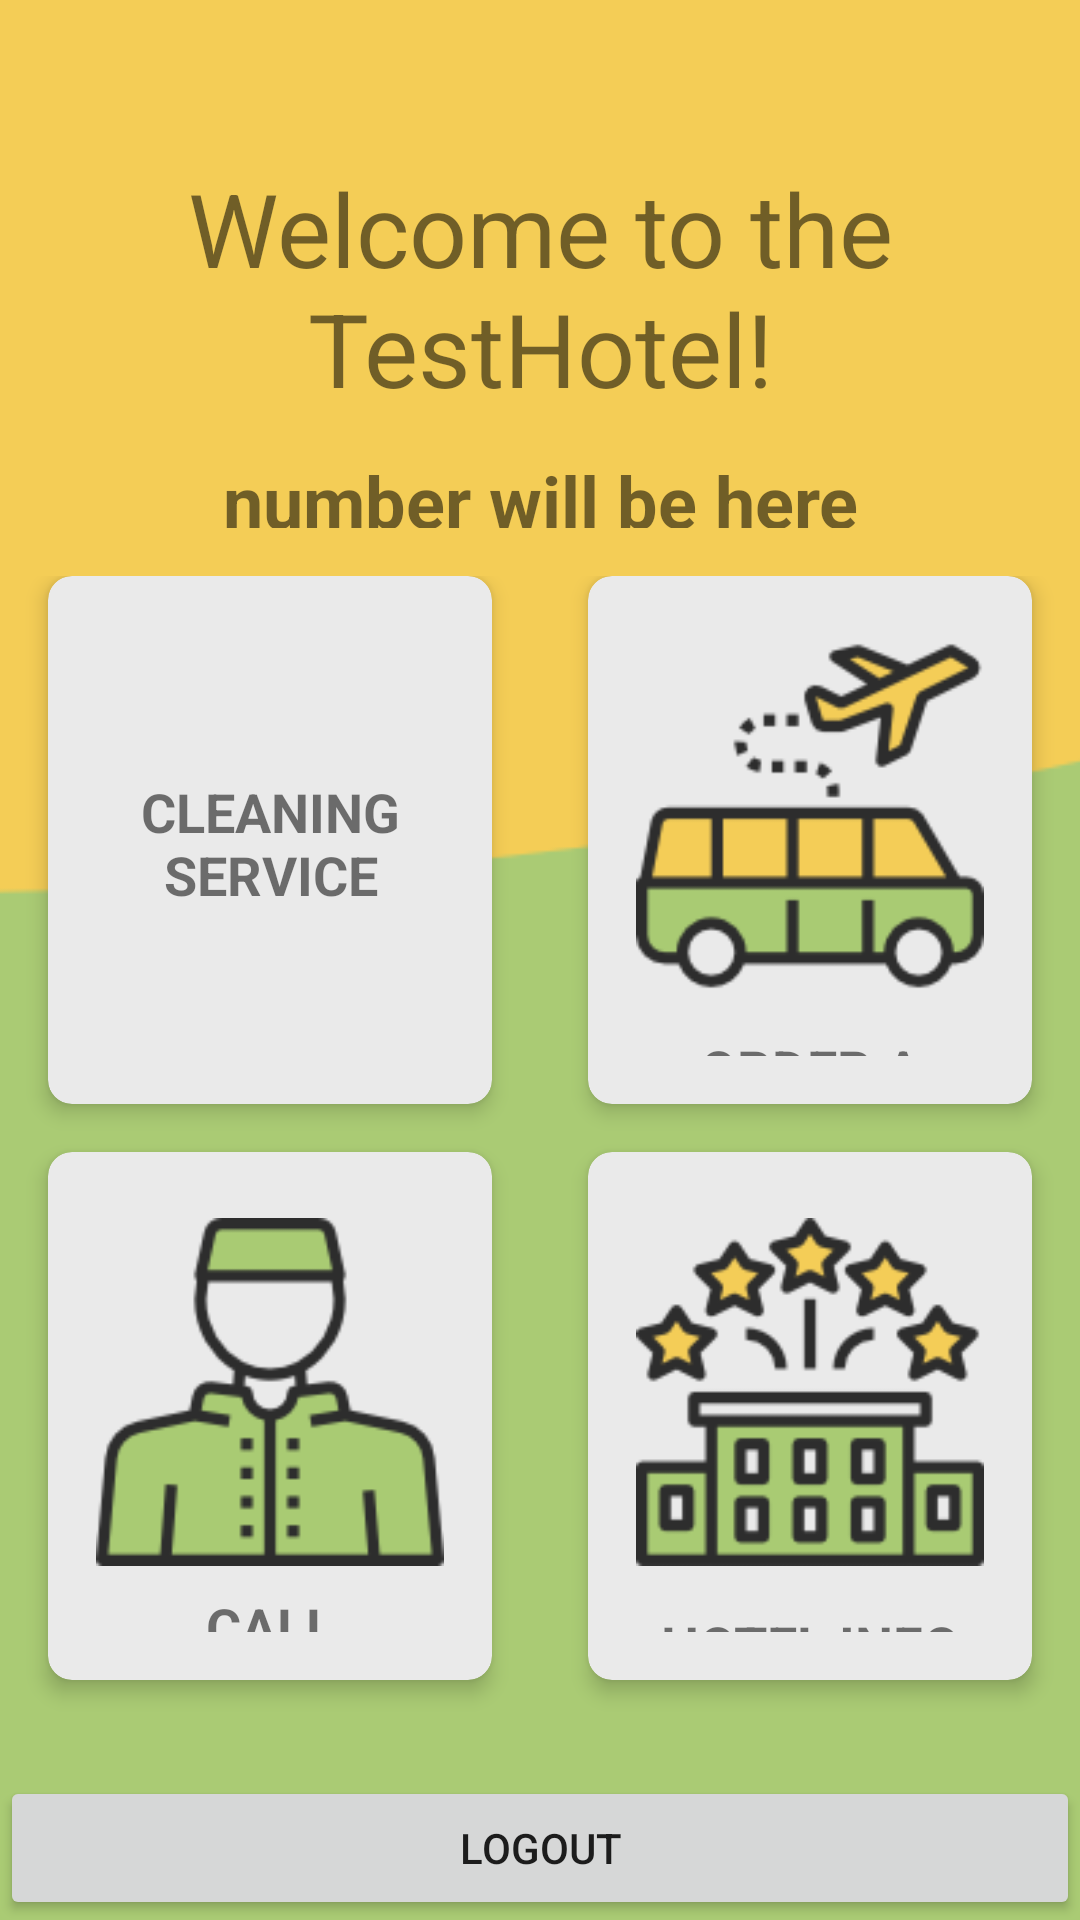

Layout XML and referenced resources for this Android screen:
<!-- AndroidManifest.xml: activity theme AppTheme.NoActionBar -->
<!-- res/layout/activity_client.xml -->
<?xml version="1.0" encoding="utf-8"?>
<FrameLayout xmlns:android="http://schemas.android.com/apk/res/android"
    xmlns:app="http://schemas.android.com/apk/res-auto"
    xmlns:tools="http://schemas.android.com/tools"
    android:layout_width="match_parent"
    android:layout_height="match_parent"
    android:orientation="vertical"
    tools:context=".activities.ClientActivity"
    >

    <ImageView
        android:id="@+id/iv_backgroud"
        android:layout_width="match_parent"
        android:layout_height="match_parent"
        android:scaleType="centerCrop"
        android:src="@drawable/background" />


    <LinearLayout
        android:layout_width="match_parent"
        android:layout_height="match_parent"
        android:orientation="vertical"
        android:weightSum="10">

        <RelativeLayout
            android:layout_weight="3"
            android:layout_width="match_parent"
            android:layout_height="0dp"
            android:padding="16dp"
            >
            <TextView
                android:id="@+id/tv_welcome_hotel"
                android:layout_width="wrap_content"
                android:layout_height="wrap_content"
                android:text="Welcome to the TestHotel!"
                android:textSize="34sp"
                android:layout_centerInParent="true"
                android:textAlignment="center"
                />
            <TextView
                android:id="@+id/tv_user_room_number"
                android:layout_width="wrap_content"
                android:layout_height="wrap_content"
                android:text="number will be here"
                android:textSize="24dp"
                android:textStyle="bold"
                android:layout_centerInParent="true"
                android:layout_marginTop="12dp"
                android:textAlignment="center"
                android:layout_below="@+id/tv_welcome_hotel"
                />

        </RelativeLayout>


        <GridLayout
            android:columnCount="2"
            android:rowCount="2"
            android:alignmentMode="alignMargins"
            android:columnOrderPreserved="false"
            android:layout_weight="6"
            android:layout_width="match_parent"
            android:layout_height="0dp">

            <androidx.cardview.widget.CardView
                android:id="@+id/card_cleaning_service"
                android:layout_width="0dp"
                android:layout_height="0dp"
                android:layout_columnWeight="1"
                android:layout_rowWeight="1"
                android:layout_marginBottom="16dp"
                android:layout_marginLeft="16dp"
                android:layout_marginRight="16dp"
                app:cardElevation="4dp"
                app:cardCornerRadius="8dp"
                app:cardBackgroundColor="@color/colorBackgroundGray">

                <LinearLayout
                    android:layout_gravity="center_horizontal|center_vertical"
                    android:layout_margin="16dp"
                    android:orientation="vertical"
                    android:layout_width="wrap_content"
                    android:layout_height="wrap_content">

                    <ImageView
                        android:layout_width="wrap_content"
                        android:layout_height="wrap_content"
                        android:layout_gravity="center_horizontal"
                        android:src="@drawable/room_colors_128px" />
                    <TextView
                        android:layout_width="wrap_content"
                        android:layout_height="wrap_content"
                        android:text="CLEANING SERVICE"
                        android:textSize="18dp"
                        android:textAlignment="center"
                        android:textStyle="bold"
                        android:paddingTop="2dp"
                        />

                </LinearLayout>

            </androidx.cardview.widget.CardView>

            <androidx.cardview.widget.CardView
                android:id="@+id/card_taxi_order"
                android:layout_width="0dp"
                android:layout_height="0dp"
                android:layout_columnWeight="1"
                android:layout_rowWeight="1"
                android:layout_marginBottom="16dp"
                android:layout_marginLeft="16dp"
                android:layout_marginRight="16dp"
                app:cardElevation="4dp"
                app:cardCornerRadius="8dp"
                app:cardBackgroundColor="@color/colorBackgroundGray">

                <LinearLayout
                    android:layout_gravity="center_horizontal|center_vertical"
                    android:layout_margin="16dp"
                    android:orientation="vertical"
                    android:layout_width="wrap_content"
                    android:layout_height="wrap_content">

                    <ImageView
                        android:layout_width="wrap_content"
                        android:layout_height="wrap_content"
                        android:layout_gravity="center_horizontal"
                        android:src="@drawable/travel_colors_128px"/>
                    <TextView
                        android:layout_width="wrap_content"
                        android:layout_height="wrap_content"
                        android:text="ORDER A TAXI"
                        android:textSize="18sp"
                        android:textAlignment="center"
                        android:textStyle="bold"
                        android:paddingTop="8dp"
                        />

                </LinearLayout>

            </androidx.cardview.widget.CardView>

            <androidx.cardview.widget.CardView
                android:id="@+id/card_call_staff"
                android:layout_width="0dp"
                android:layout_height="0dp"
                android:layout_columnWeight="1"
                android:layout_rowWeight="1"
                android:layout_marginBottom="16dp"
                android:layout_marginLeft="16dp"
                android:layout_marginRight="16dp"
                app:cardElevation="4dp"
                app:cardCornerRadius="8dp"
                app:cardBackgroundColor="@color/colorBackgroundGray">

                <LinearLayout
                    android:layout_gravity="center_horizontal|center_vertical"
                    android:layout_margin="16dp"
                    android:orientation="vertical"
                    android:layout_width="wrap_content"
                    android:layout_height="wrap_content">

                    <ImageView
                        android:layout_width="wrap_content"
                        android:layout_height="wrap_content"
                        android:layout_gravity="center_horizontal"
                        android:src="@drawable/staff_colors_128px"/>
                    <TextView
                        android:layout_width="wrap_content"
                        android:layout_height="wrap_content"
                        android:text="CALL CONSIERGE"
                        android:textSize="18sp"
                        android:textAlignment="center"
                        android:textStyle="bold"
                        android:paddingTop="2dp"
                        />

                </LinearLayout>

            </androidx.cardview.widget.CardView>

            <androidx.cardview.widget.CardView
                android:id="@+id/card_hotel_info"
                android:layout_width="0dp"
                android:layout_height="0dp"
                android:layout_columnWeight="1"
                android:layout_rowWeight="1"
                android:layout_marginBottom="16dp"
                android:layout_marginLeft="16dp"
                android:layout_marginRight="16dp"
                app:cardElevation="4dp"
                app:cardCornerRadius="8dp"
                app:cardBackgroundColor="@color/colorBackgroundGray">

                <LinearLayout
                    android:layout_gravity="center_horizontal|center_vertical"
                    android:layout_margin="16dp"
                    android:orientation="vertical"
                    android:layout_width="wrap_content"
                    android:layout_height="wrap_content">

                    <ImageView
                        android:layout_width="wrap_content"
                        android:layout_height="wrap_content"
                        android:layout_gravity="center_horizontal"
                        android:src="@drawable/hotel_colors_128px"/>
                    <TextView
                        android:layout_width="wrap_content"
                        android:layout_height="wrap_content"
                        android:text="HOTEL INFO"
                        android:textSize="18sp"
                        android:textAlignment="center"
                        android:layout_gravity="center_horizontal"
                        android:textStyle="bold"
                        android:paddingTop="8dp"
                        />

                </LinearLayout>

            </androidx.cardview.widget.CardView>





        </GridLayout>




    </LinearLayout>

    <Button
        android:layout_width="match_parent"
        android:layout_height="wrap_content"
        android:text="LOGOUT"
        android:id="@+id/btn_client_logout"
        android:layout_gravity="bottom"
        />

</FrameLayout>
<!-- resources referenced by this layout -->
<resources>
  <color name="colorBackgroundGray">#EAEAEA</color>
  <!-- drawable background: png bitmap (drawable, 17163 bytes) -->
  <!-- drawable hotel_colors_128px: png bitmap (drawable, 6973 bytes) -->
  <!-- drawable staff_colors_128px: png bitmap (drawable, 5003 bytes) -->
  <!-- drawable travel_colors_128px: png bitmap (drawable, 6530 bytes) -->
  <style name="AppTheme.NoActionBar">
          <item name="windowActionBar">false</item>
          <item name="windowNoTitle">true</item>
      </style>
</resources>
